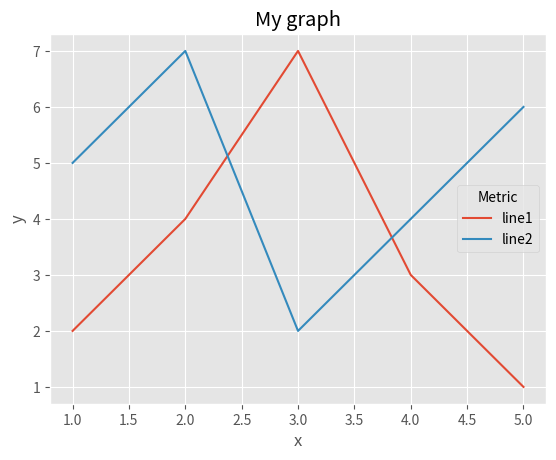

Write the Python code that produced this figure.
import matplotlib.pyplot as plt

x = [1, 2, 3, 4, 5]
y1 = [2, 4, 7, 3, 1]
y2 = [5, 7, 2, 4, 6]
plt.style.use("ggplot")

plt.plot(x, y1, label="line1")
plt.plot(x, y2, label="line2")

plt.title("My graph")
plt.xlabel("x")
plt.ylabel("y")

plt.legend(loc="best", title="Metric")

# plt.grid()
plt.show()



